Photos from the image-classification dataset "documents" in the GitHub repository jauniusc/cvmatch. Its 4 classes are: email, form, letter, resume.

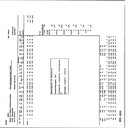
Label: email

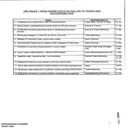
Label: email

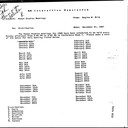
Label: letter

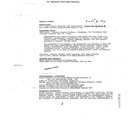
Label: resume

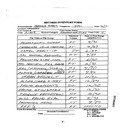
Label: form

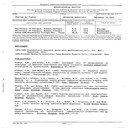
Label: resume
